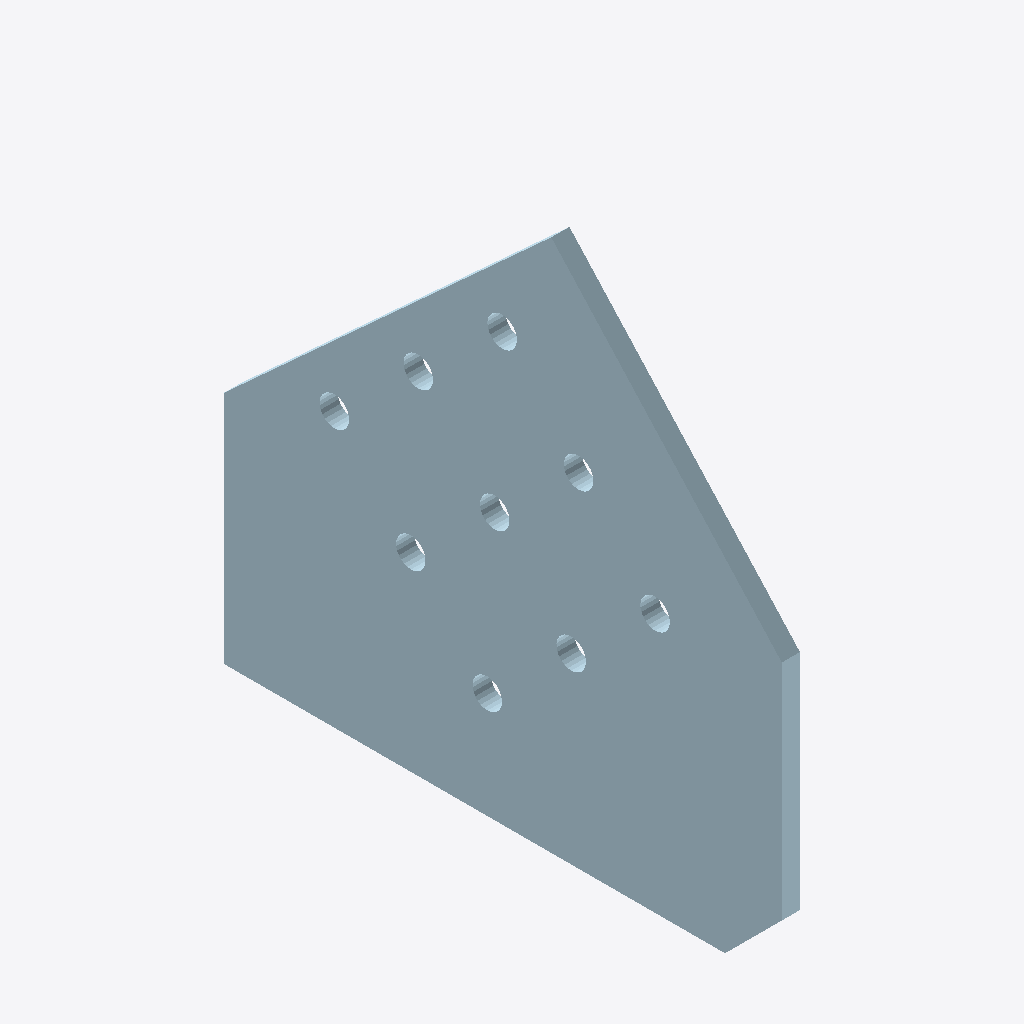
Isometric view of an IFC building model (IFC-SPF (STEP), schema IFC2X3, length unit millimetre), seen from the south-west, elements coloured by IFC class: 1 plate (pale blue).
Extent 0.016 m × 0.491 m × 0.470 m (x, y, z). Storeys (1): Undefined at 0.00 m. Elements (1): 1 IfcPlate.

HEADER;
FILE_DESCRIPTION(('ViewDefinition[AISC_Steel_Detailing]','Option [BaseQuantities:Off]','Option [GridExport:On]','Option [Assemblies:Off]','Option [Bolts:On]','Option [Rebars:On]','Option [PourObjects:Off]','Option [Welds:On]','Option [SurfaceTreatments:On]','Option [LocationBy:0]','Option [ViewColors:Off]','Option [SectionedSpine:Off]','[2 more]'),'2;1');
FILE_NAME('1464_Qty_2.ifc','2026-05-16T11:52:50',('GIOVANNIPC\\gcorrea'),('Structural Designer'),'IFC Database version: Work','Tekla Structures 2020 Service Pack 5, IFC Export','');
FILE_SCHEMA(('IFC2X3'));
ENDSEC;
DATA;
#37=IFCPROJECT('2G7ZFDNE16yBDU14FA92Me',#5,'Proyecto',$,$,$,$,(#11),#36);
#39=IFCSITE('2xvEzEinjBTea80yOTcujY',#5,'Obra',$,$,#38,$,$,.ELEMENT.,$,$,$,$,$);
#41=IFCBUILDING('0LiD61eSr0TOh9$UDlE7LB',#5,'Undefined',$,$,#40,$,$,.ELEMENT.,$,$,$);
#43=IFCBUILDINGSTOREY('29hdEUCErFze9E_VIAceOd',#5,'Undefined',$,$,#42,$,$,.ELEMENT.,0.0);
#63=IFCPLATE('3DpKDHkzv8QhOsOTmQcdL6',#44,'PLACA','PL16*470','PL16*470',#49,#62,'IDcdcd4351-bbde-486a-b636-61dc1a9a7546');
ENDSEC;
